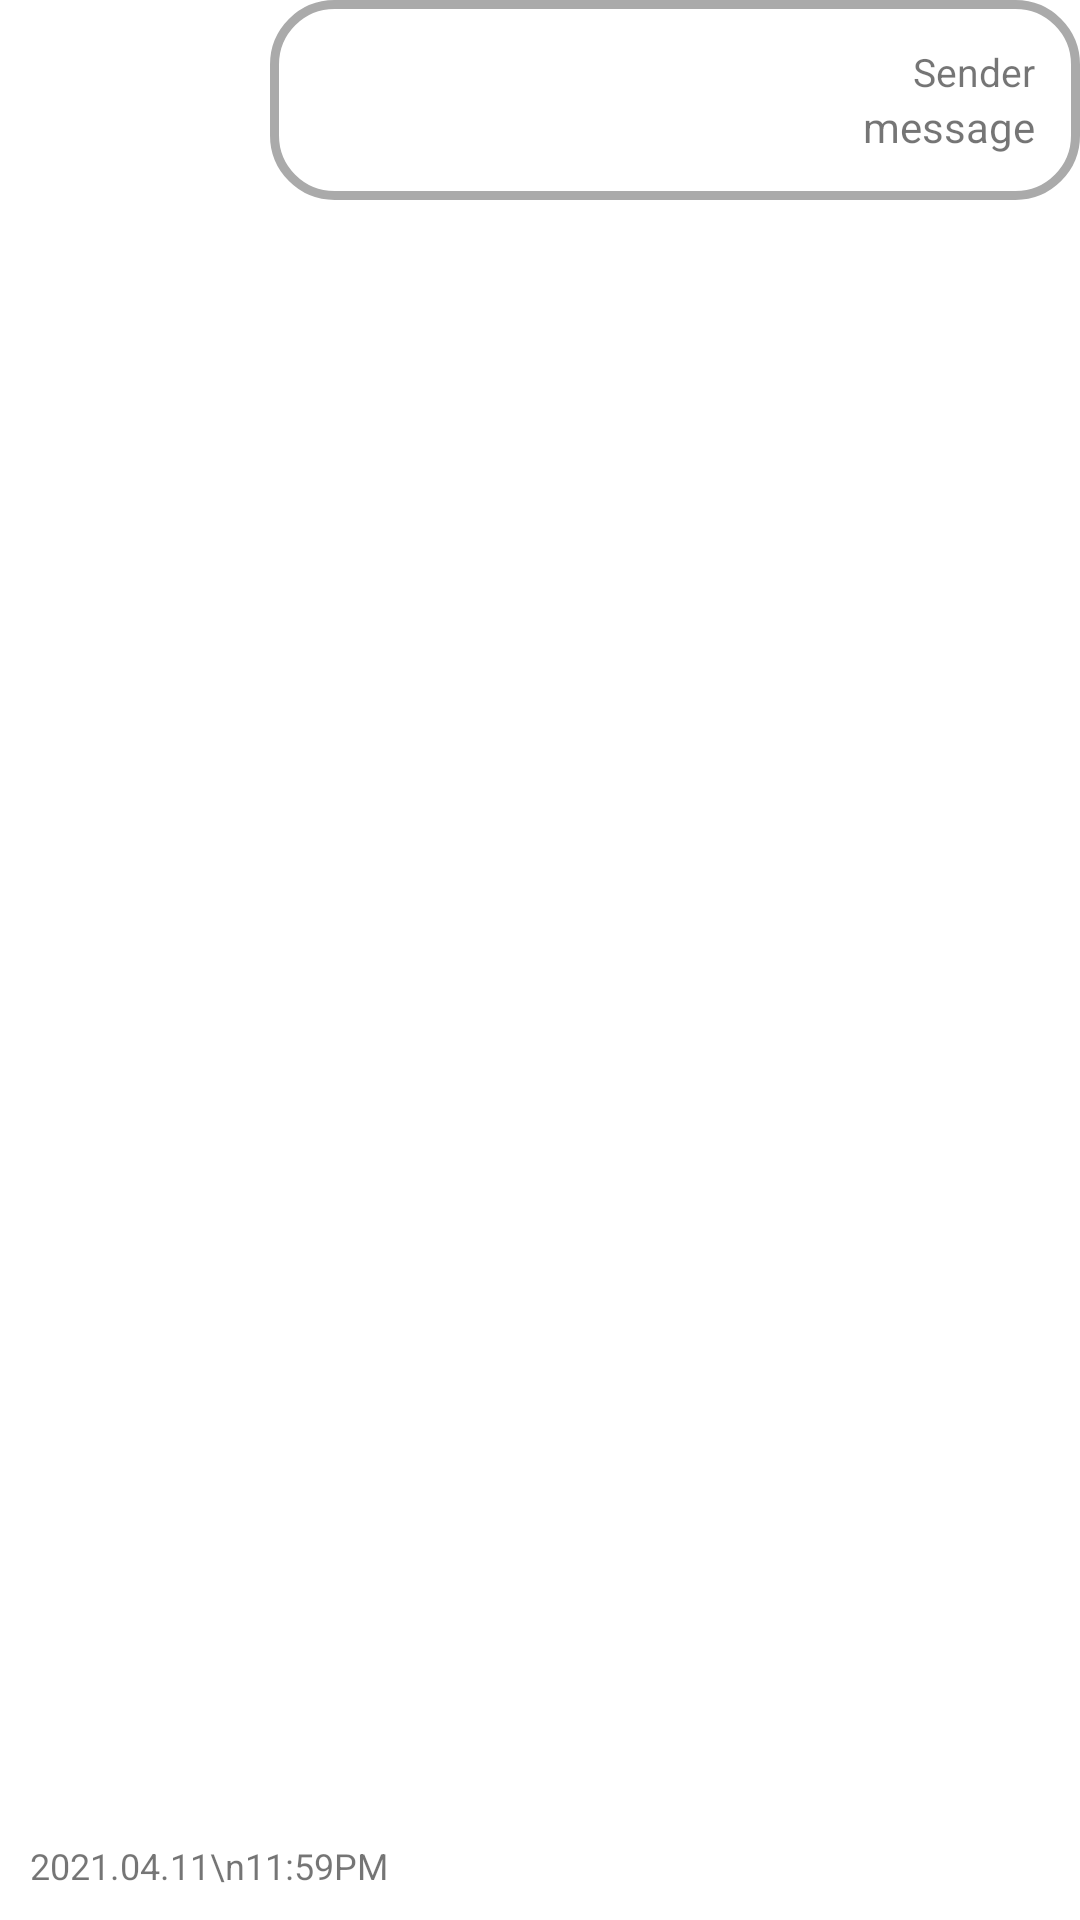

This screen was rendered from an Android layout file. Write that file and the resources it references.
<!-- AndroidManifest.xml: application theme Theme.Vesper_App -->
<!-- res/layout/chat_message_layout_regular.xml -->
<?xml version="1.0" encoding="utf-8"?>
<androidx.constraintlayout.widget.ConstraintLayout xmlns:android="http://schemas.android.com/apk/res/android"
    xmlns:app="http://schemas.android.com/apk/res-auto"
    xmlns:tools="http://schemas.android.com/tools"
    android:layout_width="match_parent"
    android:layout_height="wrap_content">

    <androidx.constraintlayout.widget.ConstraintLayout
        android:id="@+id/layout"
        android:layout_width="match_parent"
        android:layout_height="wrap_content"
        android:background="@drawable/round_outline"
        android:padding="15dp"
        android:layout_marginLeft="90dp"
        app:layout_constraintStart_toStartOf="parent"
        app:layout_constraintTop_toTopOf="parent">

        <TextView
            android:id="@+id/txtSender"
            android:layout_width="wrap_content"
            android:layout_height="wrap_content"
            android:textSize="13dp"
            android:text="Sender"
            app:layout_constraintEnd_toEndOf="parent"
            app:layout_constraintTop_toTopOf="parent"
            tools:ignore="HardcodedText" />

        <TextView
            android:id="@+id/txtMessage"
            android:layout_width="match_parent"
            android:layout_height="wrap_content"
            android:layout_marginLeft="75dp"
            android:text="message"
            android:textAlignment="textEnd"
            app:layout_constraintEnd_toEndOf="parent"
            app:layout_constraintTop_toBottomOf="@+id/txtSender"
            tools:ignore="HardcodedText" />
    </androidx.constraintlayout.widget.ConstraintLayout>

    <TextView
        android:id="@+id/txtTime"
        android:layout_width="wrap_content"
        android:layout_height="wrap_content"
        android:text="2021.04.11\n11:59PM"
        android:textSize="12dp"
        android:layout_marginBottom="10dp"
        android:layout_marginLeft="10dp"
        android:textAlignment="textEnd"
        app:layout_constraintBottom_toBottomOf="parent"
        app:layout_constraintStart_toStartOf="parent" />

</androidx.constraintlayout.widget.ConstraintLayout>
<!-- resources referenced by this layout -->
<resources>
  <!-- drawable round_outline (drawable) -->
  <?xml version="1.0" encoding="utf-8"?>
  <shape xmlns:android="http://schemas.android.com/apk/res/android">
      <solid android:color="@color/white"/>
      <stroke android:width="3dp" android:color="#AAAAAA"/>
      <corners android:radius="20dp"/>
  
      <padding android:left="0dp" android:top="0dp" android:right="0dp" android:bottom="0dp" />
  </shape>
  <style name="Theme.Vesper_App" parent="Theme.MaterialComponents.DayNight.DarkActionBar">
          
          <item name="colorPrimary">@color/purple_500</item>
          <item name="colorPrimaryVariant">@color/purple_700</item>
          <item name="colorOnPrimary">@color/white</item>
          
          <item name="colorSecondary">@color/teal_200</item>
          <item name="colorSecondaryVariant">@color/teal_700</item>
          <item name="colorOnSecondary">@color/black</item>
          
          <item name="android:statusBarColor" tools:targetApi="l">?attr/colorPrimaryVariant</item>
          
      </style>
  <color name="white">#FFFFFFFF</color>
  <color name="purple_500">#FF6200EE</color>
  <color name="purple_700">#FF3700B3</color>
  <color name="teal_200">#FF03DAC5</color>
  <color name="teal_700">#FF018786</color>
  <color name="black">#FF000000</color>
</resources>
